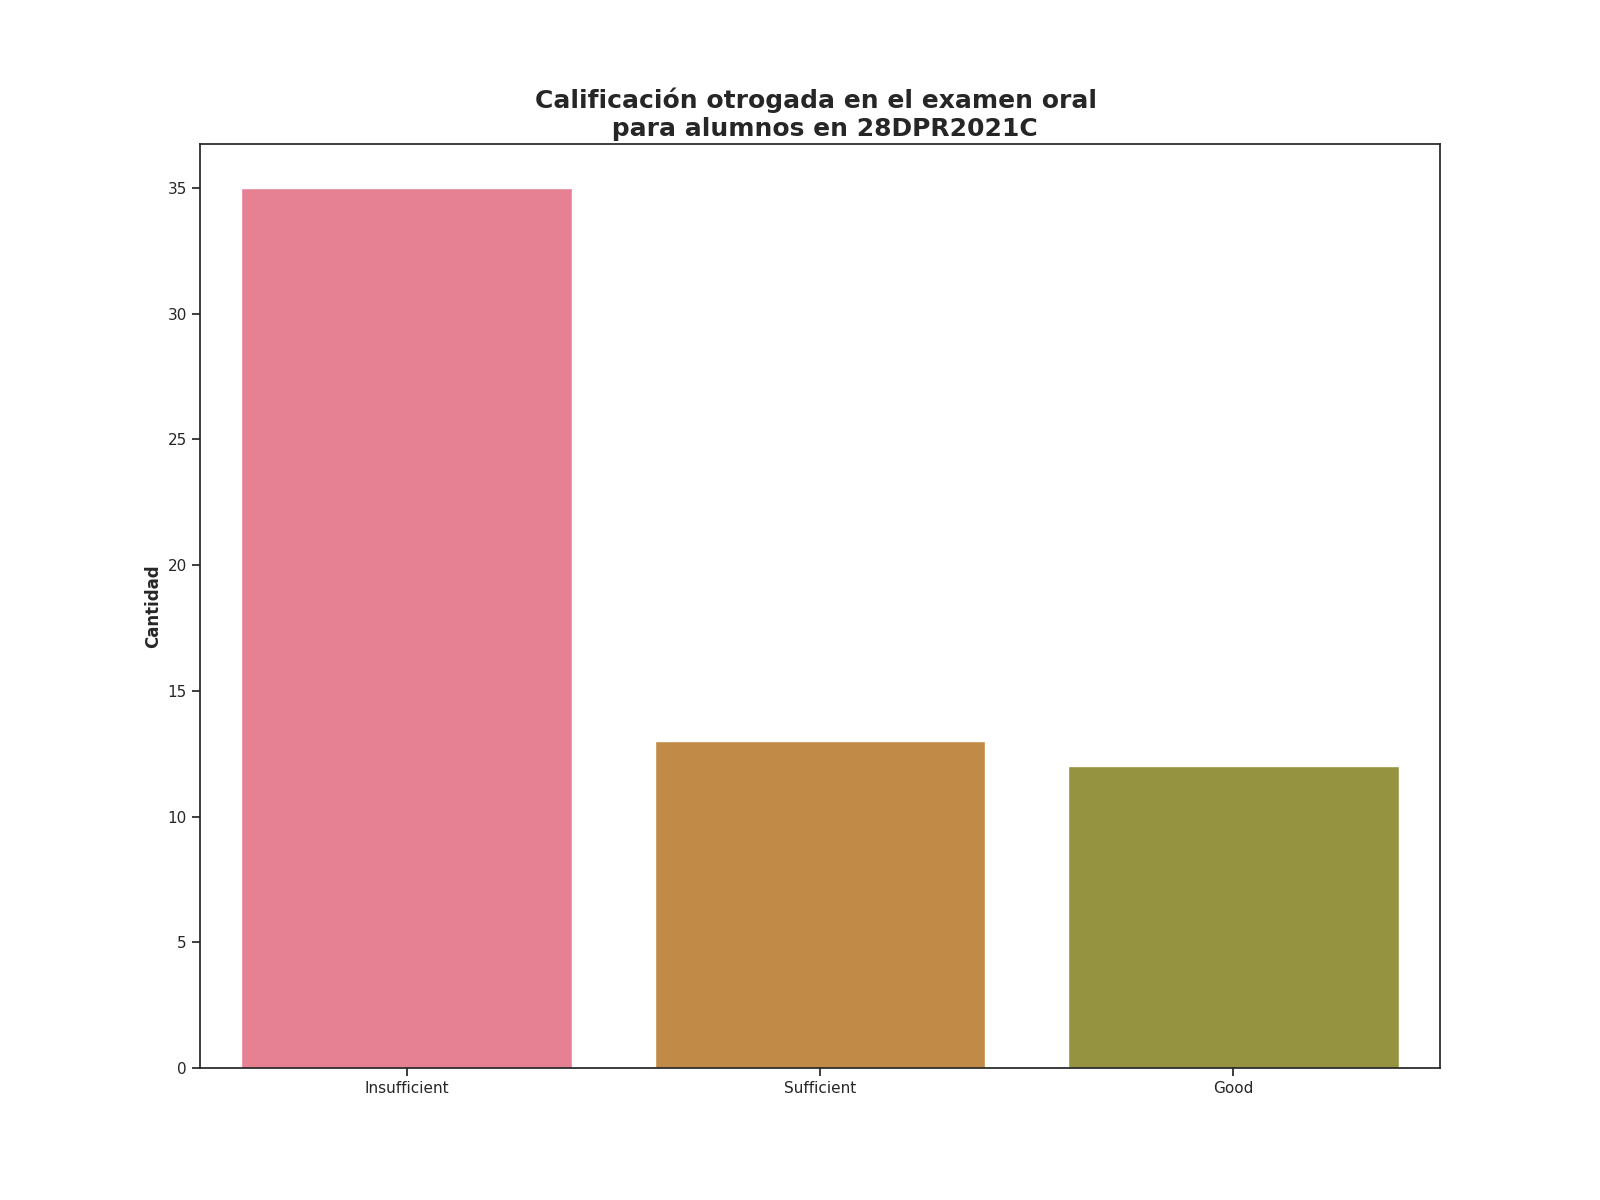

The file beside this chart, header and first rows:
Calificación de examen oral, Alumnos con esta evalución
Insufficient, 35
Sufficient, 13
Good, 12
